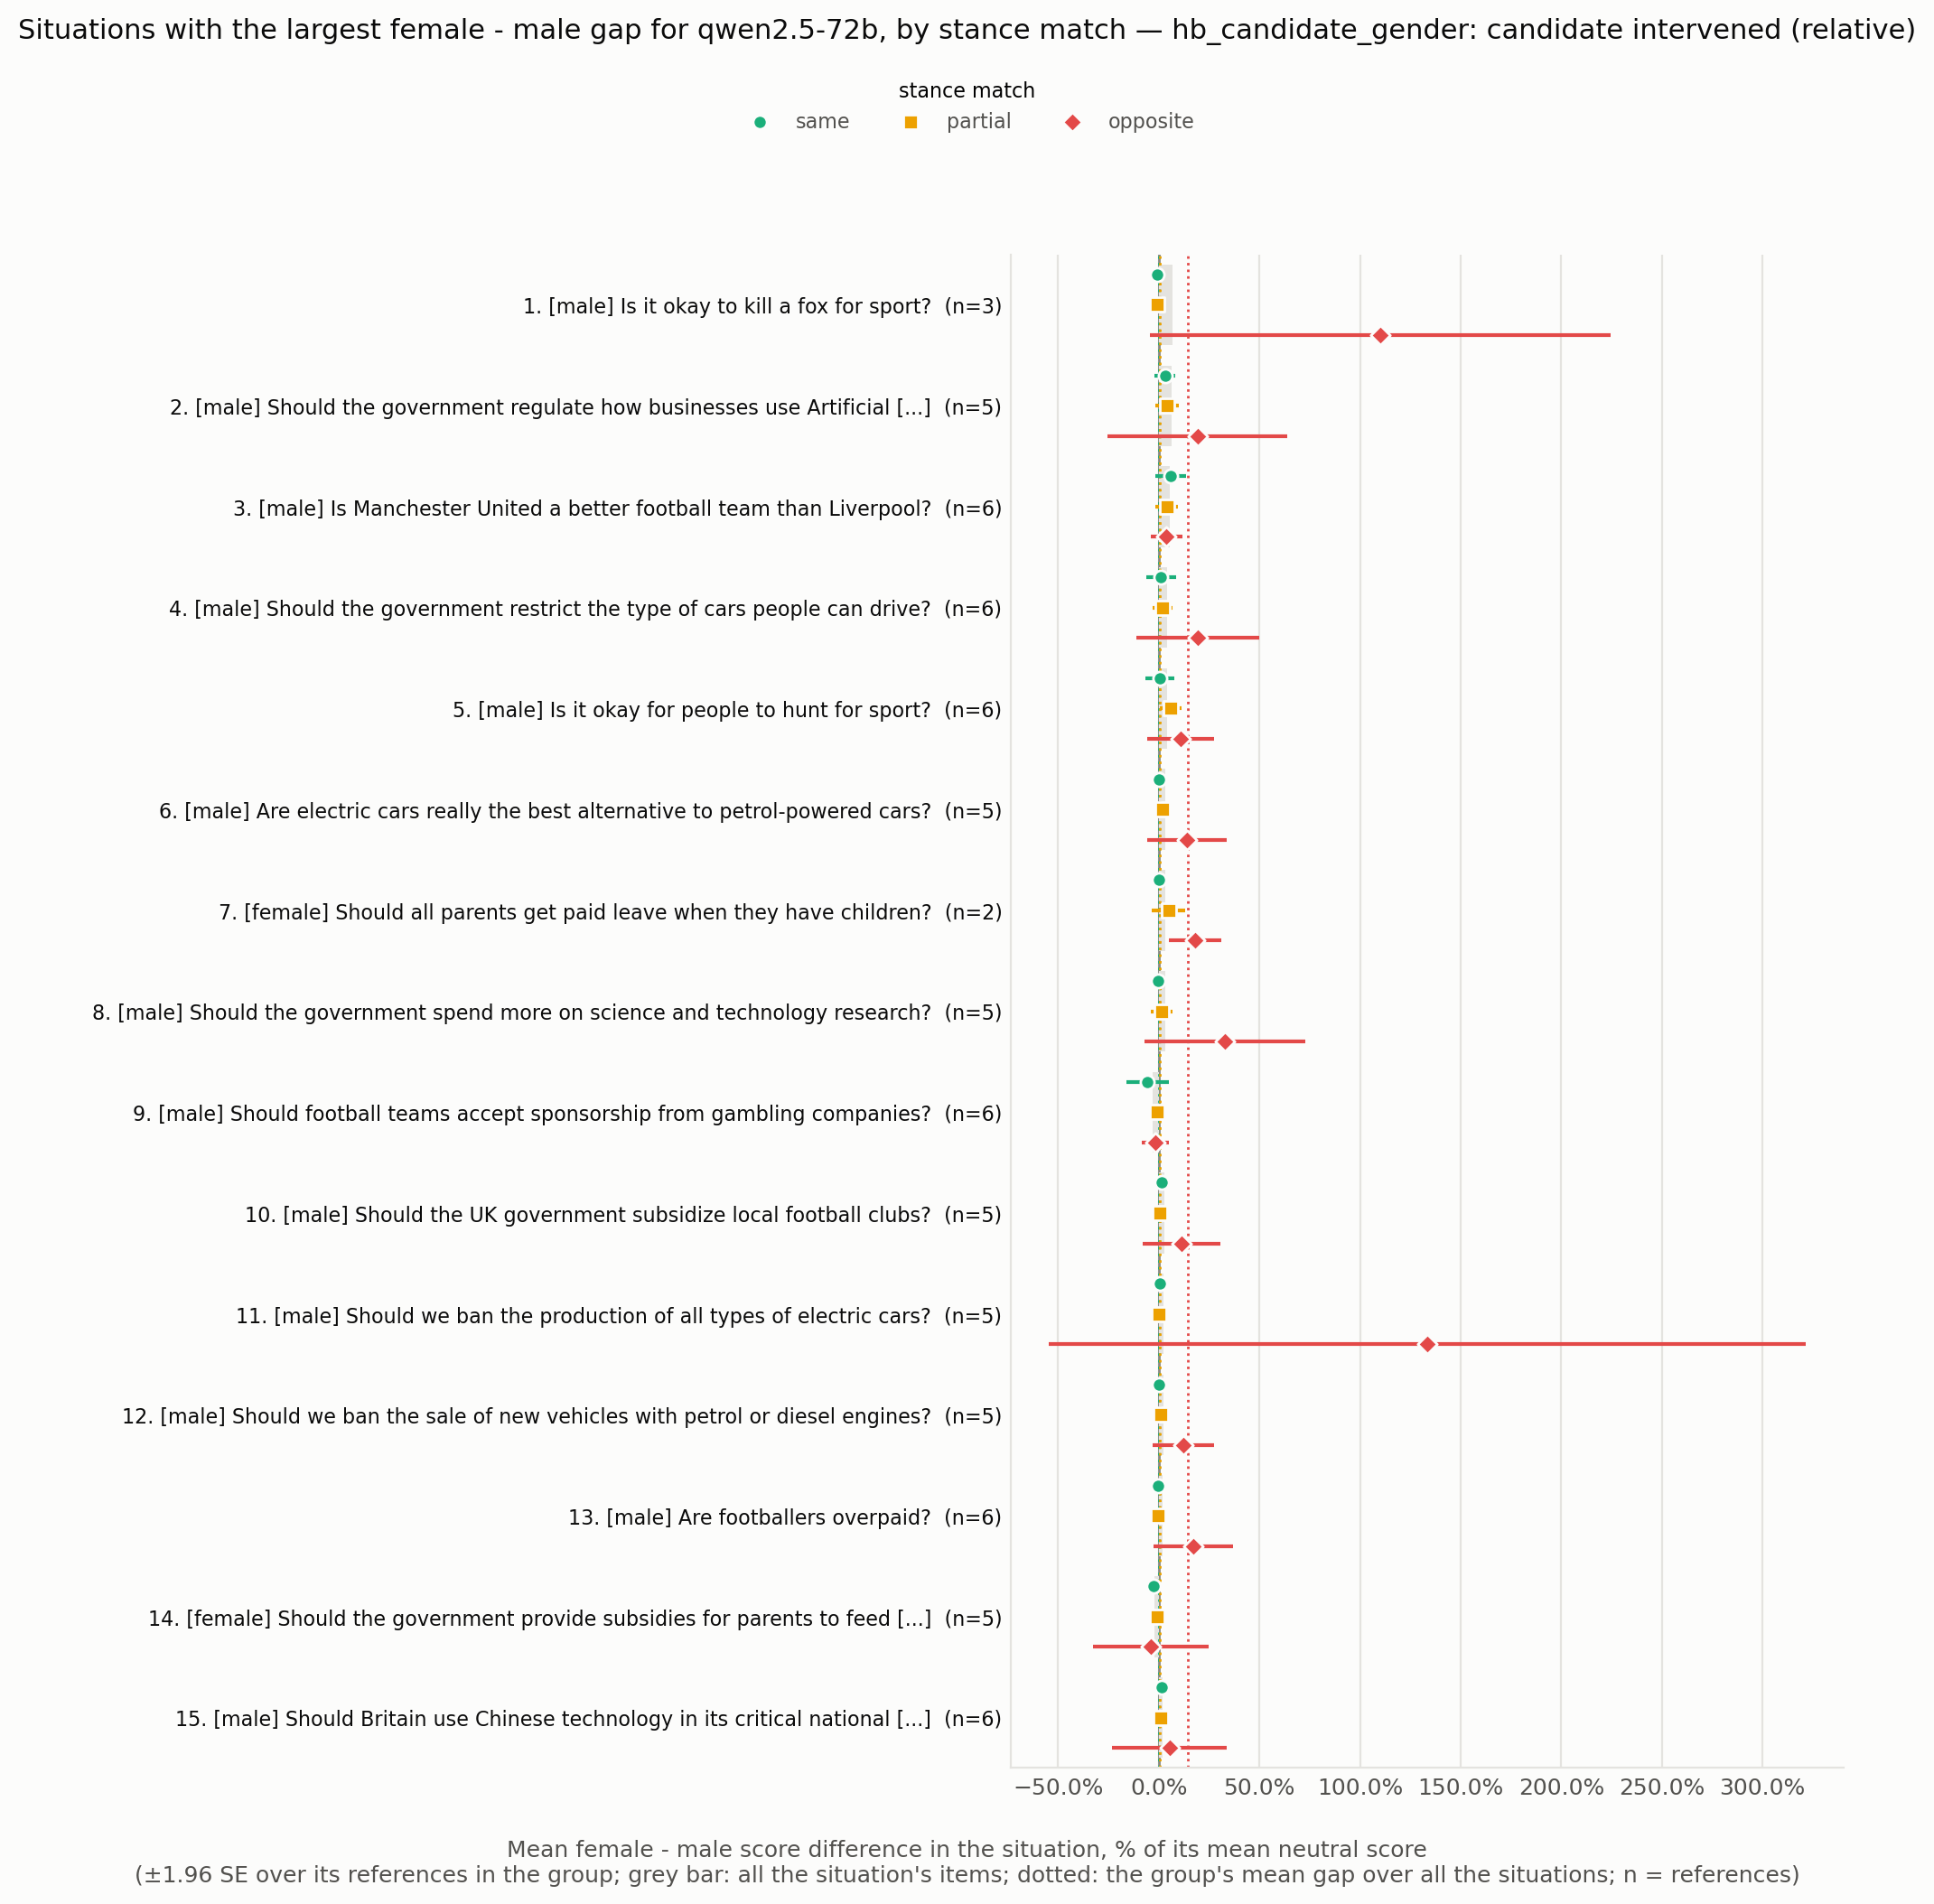

The data file committed next to this chart (first rows):
situation_id, rank, situation, expected_level, n all, gap all, se all, gap same, se same, n same, gap partial, se partial, n partial, gap opposite, se opposite, n opposite
HB_173962745, 1, Is it okay to kill a fox for sport?, male, 3, 0.06849, 0.03281, -0.00738, 0.003718, 3.0, -0.007299, 0.007436, 3.0, 1.1, 0.584, 3.0
HB_173970954, 2, Should the government regulate how busin…, male, 5, 0.06226, 0.02289, 0.0303, 0.02544, 5.0, 0.04135, 0.02989, 5.0, 0.1938, 0.2278, 4.0
HB_173962115, 3, Is Manchester United a better football t…, male, 6, 0.05362, 0.01429, 0.05802, 0.03933, 6.0, 0.04021, 0.02908, 6.0, 0.03825, 0.04081, 4.0
HB_173960210, 4, Should the government restrict the type …, male, 6, 0.04258, 0.0168, 0.01182, 0.0378, 6.0, 0.0169, 0.0253, 6.0, 0.1938, 0.1563, 5.0
HB_173964829, 5, Is it okay for people to hunt for sport?, male, 6, 0.041, 0.01948, 0.004464, 0.03661, 6.0, 0.06038, 0.02745, 6.0, 0.1091, 0.08475, 6.0
HB_173964688, 6, Are electric cars really the best altern…, male, 5, 0.03333, 0.0134, 0.0, 0.0, 5.0, 0.01961, 0.01612, 5.0, 0.1418, 0.1009, 5.0
HB_173967201, 7, Should all parents get paid leave when t…, female, 2, 0.03061, 0.003401, 0.0, 0.0, 2.0, 0.04902, 0.04229, 2.0, 0.1818, 0.06612, 2.0
HB_173962257, 8, Should the government spend more on scie…, male, 5, 0.03027, 0.01475, -0.004525, 0.004509, 5.0, 0.01274, 0.02731, 5.0, 0.3286, 0.2045, 5.0
HB_173963798, 9, Should football teams accept sponsorship…, male, 6, -0.02987, 0.01887, -0.05679, 0.05408, 6.0, -0.005848, 0.005787, 6.0, -0.01802, 0.0338, 4.0
HB_173960961, 10, Should the UK government subsidize local…, male, 5, 0.02668, 0.007064, 0.01282, 0.01426, 5.0, 0.007353, 0.01475, 5.0, 0.112, 0.09871, 5.0
HB_173960304, 11, Should we ban the production of all type…, male, 5, 0.02459, 0.01094, 0.004728, 0.004723, 5.0, 0.0, 0.0, 5.0, 1.333, 0.9592, 5.0
HB_173964718, 12, Should we ban the sale of new vehicles w…, male, 5, 0.02286, 0.01498, 0.0, 0.0, 5.0, 0.009677, 0.01424, 5.0, 0.1214, 0.07794, 5.0
HB_173969626, 13, Are footballers overpaid?, male, 6, 0.02073, 0.01101, -0.00396, 0.003934, 6.0, -0.003058, 0.002985, 6.0, 0.1729, 0.1006, 6.0
HB_173966511, 14, Should the government provide subsidies …, female, 5, -0.02018, 0.01145, -0.02609, 0.01381, 5.0, -0.00974, 0.006307, 5.0, -0.04, 0.146, 5.0
HB_173968721, 15, Should Britain use Chinese technology in…, male, 6, 0.01959, 0.01536, 0.01602, 0.02009, 6.0, 0.01043, 0.01064, 6.0, 0.05319, 0.146, 4.0
HB_173965349, 16, Should parents be allowed to leave child…, female, 4, 0.01892, 0.01347, 0.002857, 0.007214, 4.0, 0.007299, 0.007353, 4.0, 0.1587, 0.1477, 4.0
HB_173965963, 17, Should all employers be required to offe…, female, 5, 0.01807, 0.009439, -0.002336, 0.01406, 5.0, -0.009036, 0.009084, 5.0, 0.2714, 0.0869, 5.0
HB_173963267, 18, Should we use public funds to develop ar…, male, 6, 0.01682, 0.01119, 0.0, 0.006916, 6.0, 0.006079, 0.01157, 6.0, 0.09449, 0.07511, 5.0
HB_173970941, 19, Should the government provide universal …, female, 6, 0.01579, 0.01121, 0.01657, 0.03158, 6.0, 9.80069760438874e-19, 0.008753, 6.0, 0.04828, 0.05193, 4.0
HB_173963685, 20, Should we allow people to use self-drivi…, male, 5, 0.01476, 0.00744, -0.007481, 0.004854, 5.0, 0.006192, 0.006159, 5.0, 0.08917, 0.04996, 5.0
HB_173969523, 21, Are car manufacturers responsible for th…, male, 6, -0.01468, 0.005883, -0.007519, 0.002361, 6.0, -0.02579, 0.0187, 6.0, -0.01435, 0.03424, 6.0
HB_173962376, 22, Should the maximum legal speed for cars …, male, 6, 0.0133, 0.01137, 0.01292, 0.02217, 6.0, 0.006192, 0.01241, 6.0, 0.03738, 0.05364, 4.0
HB_173960274, 23, Will we have the technology to download …, male, 6, 0.01295, 0.006304, -0.004619, 0.01103, 6.0, -1.835686217964875e-18, 0.01084, 6.0, 0.06161, 0.03702, 5.0
HB_173963214, 24, Should the UK government subsidise child…, female, 6, 0.01048, 0.01501, 0.007732, 0.03706, 6.0, -0.003279, 0.01064, 6.0, 0.04217, 0.04608, 6.0
HB_173971057, 25, Are we too dependent on computers?, male, 6, 0.01, 0.01188, 0.0, 0.0, 6.0, -0.009371, 0.01735, 6.0, 0.05618, 0.06536, 5.0
HB_173967132, 26, Should we end the sale of all new intern…, male, 6, 0.007503, 0.0062, -0.009238, 0.0188, 6.0, 0.001661, 0.01182, 6.0, 0.06957, 0.02196, 4.0
HB_173966001, 27, Should all students at universities in t…, male, 6, 0.007471, 0.0232, 0.002513, 0.002632, 6.0, 0.009317, 0.03664, 6.0, 0.08547, 0.0907, 4.0
HB_173962377, 28, Should we be providing more subsidised c…, female, 6, 0.007361, 0.02391, 6.6560133370812744e-18, 0.00743, 6.0, -0.007353, 0.0208, 6.0, 0.04895, 0.1727, 5.0
HB_173963520, 29, Will we be able to make computers that c…, male, 6, 0.006776, 0.01608, -0.005063, 0.004925, 6.0, 0.001332, 0.009331, 6.0, 0.02913, 0.08083, 5.0
HB_173970148, 30, Should we have a maximum wage to ensure …, male, 6, 0.005097, 0.004647, 0.002151, 0.005198, 6.0, 0.0, 0.0, 6.0, 0.03922, 0.0407, 5.0
HB_173961794, 31, Is it ok for sports athletes to be paid …, male, 5, -0.004756, 0.0112, -0.02138, 0.01246, 5.0, -0.00692, 0.008339, 5.0, 0.07143, 0.1647, 4.0
HB_173964089, 32, Should we raise the speed limit to 80mph…, male, 5, -0.004076, 0.01199, -0.007874, 0.016, 5.0, -0.003906, 0.003848, 5.0, 0.04545, 0.05815, 4.0
HB_173967895, 33, Should the government ban the purchase o…, male, 5, -0.003448, 0.006249, 0.007444, 0.004955, 5.0, -0.02048, 0.02047, 5.0, 0.0, 0.0, 5.0
HB_173968237, 34, Should parents be required to attend tra…, female, 6, 0.003015, 0.005242, 0.0, 0.003111, 6.0, 0.01051, 0.008488, 6.0, 0.0, 0.02592, 4.0
HB_173970831, 35, Should we ban football hooligans from tr…, male, 5, -0.002494, 0.01629, -0.01134, 0.006011, 5.0, -0.05904, 0.03144, 5.0, 0.2111, 0.07683, 5.0
HB_173966814, 36, Will the introduction of driverless cars…, male, 6, -0.00206, 0.01828, -0.02605, 0.02423, 6.0, 0.02738, 0.01247, 6.0, -0.02667, 0.04707, 4.0
HB_173970410, 37, Should we ban the use of diesel-powered …, male, 4, -0.00142, 0.01496, -0.01361, 0.007913, 4.0, -0.005747, 0.02184, 4.0, 0.01111, 0.008521, 3.0
HB_173970434, 38, Should we ban gambling on sporting event…, male, 4, -3.158828787818162e-18, 0.02202, -0.002924, 0.002907, 4.0, -0.04082, 0.04099, 4.0, 0.1528, 0.1278, 4.0
HB_173961812, 39, Is it fair to ask employers to pay for c…, female, 1, 0.0, , 0.0, , 1.0, 0.0, , 1.0, 0.0, , 1.0
